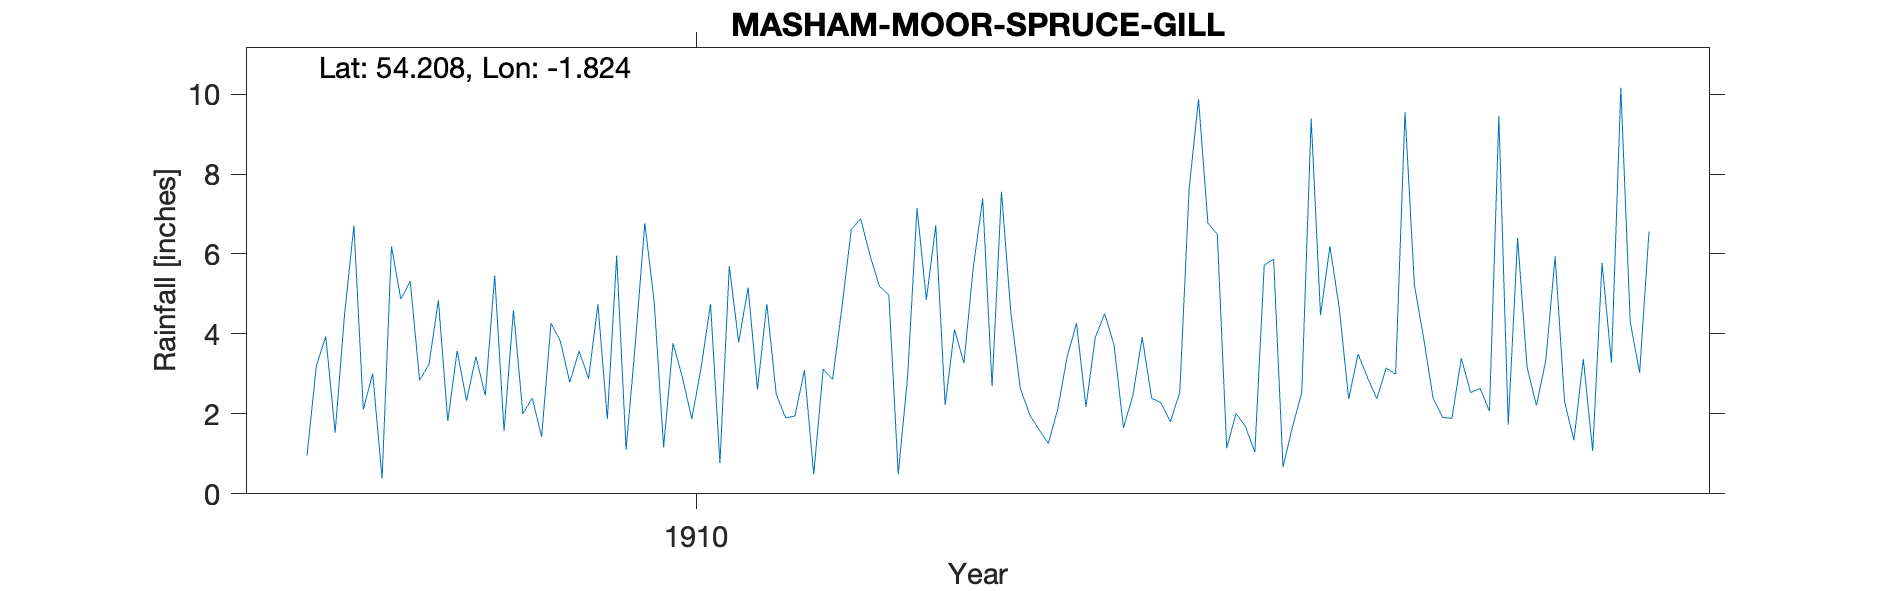

Source data for this figure (header and first rows):
MASHAM MOOR - SPRUCE GILL, , , , , , , , , , , , 
Grid ref, SE116792, Long, -1.824, Lat, 54.21, Elevation, 1187, ft, , , , 
Station no, RR4565, , , , , , , , , , , 
, 1907, 1908, 1909, 1910, 1911, 1912, 1913, 1914, 1915, 1916, 1917, 1918
January, 0.96, 2.84, 2.40, 6.77, 2.61, 5.96, 7.38, 3.92, 6.77, 4.47, 2.39, 3.33
February, 3.21, 3.24, 1.43, 4.79, 4.75, 5.19, 2.69, 4.51, 6.49, 6.19, 1.91, 5.94
March, 3.94, 4.84, 4.27, 1.16, 2.49, 4.98, 7.56, 3.72, 1.14, 4.64, 1.89, 2.31
April, 1.53, 1.82, 3.82, 3.77, 1.90, 0.49, 4.53, 1.65, 2.01, 2.37, 3.39, 1.34
May, 4.49, 3.58, 2.79, 2.92, 1.95, 2.93, 2.65, 2.46, 1.68, 3.50, 2.53, 3.38
June, 6.71, 2.33, 3.57, 1.87, 3.09, 7.15, 1.98, 3.92, 1.04, 2.91, 2.64, 1.07
July, 2.11, 3.43, 2.88, 3.16, 0.49, 4.86, 1.61, 2.39, 5.72, 2.38, 2.07, 5.78
August, 3.01, 2.46, 4.74, 4.75, 3.12, 6.72, 1.26, 2.28, 5.87, 3.15, 9.45, 3.28
September, 0.38, 5.46, 1.87, 0.77, 2.86, 2.22, 2.12, 1.80, 0.67, 2.99, 1.73, 10.16
October, 6.19, 1.57, 5.96, 5.70, 4.66, 4.11, 3.43, 2.54, 1.67, 9.55, 6.40, 4.30
November, 4.87, 4.59, 1.10, 3.79, 6.62, 3.27, 4.27, 7.64, 2.53, 5.23, 3.18, 3.03
December, 5.32, 2.00, 3.80, 5.16, 6.88, 5.67, 2.17, 9.87, 9.39, 3.87, 2.21, 6.56
Total, 42.72, 38.16, 38.63, 44.61, 41.42, 53.55, 41.65, 46.70, 44.98, 51.25, 39.79, 50.48
TYRain_1900-1909_22_pt1/147, , , , , , , , , , , , 
TYRain_1910-1919_20_pt1/249, , , , , , , , , , , , 
